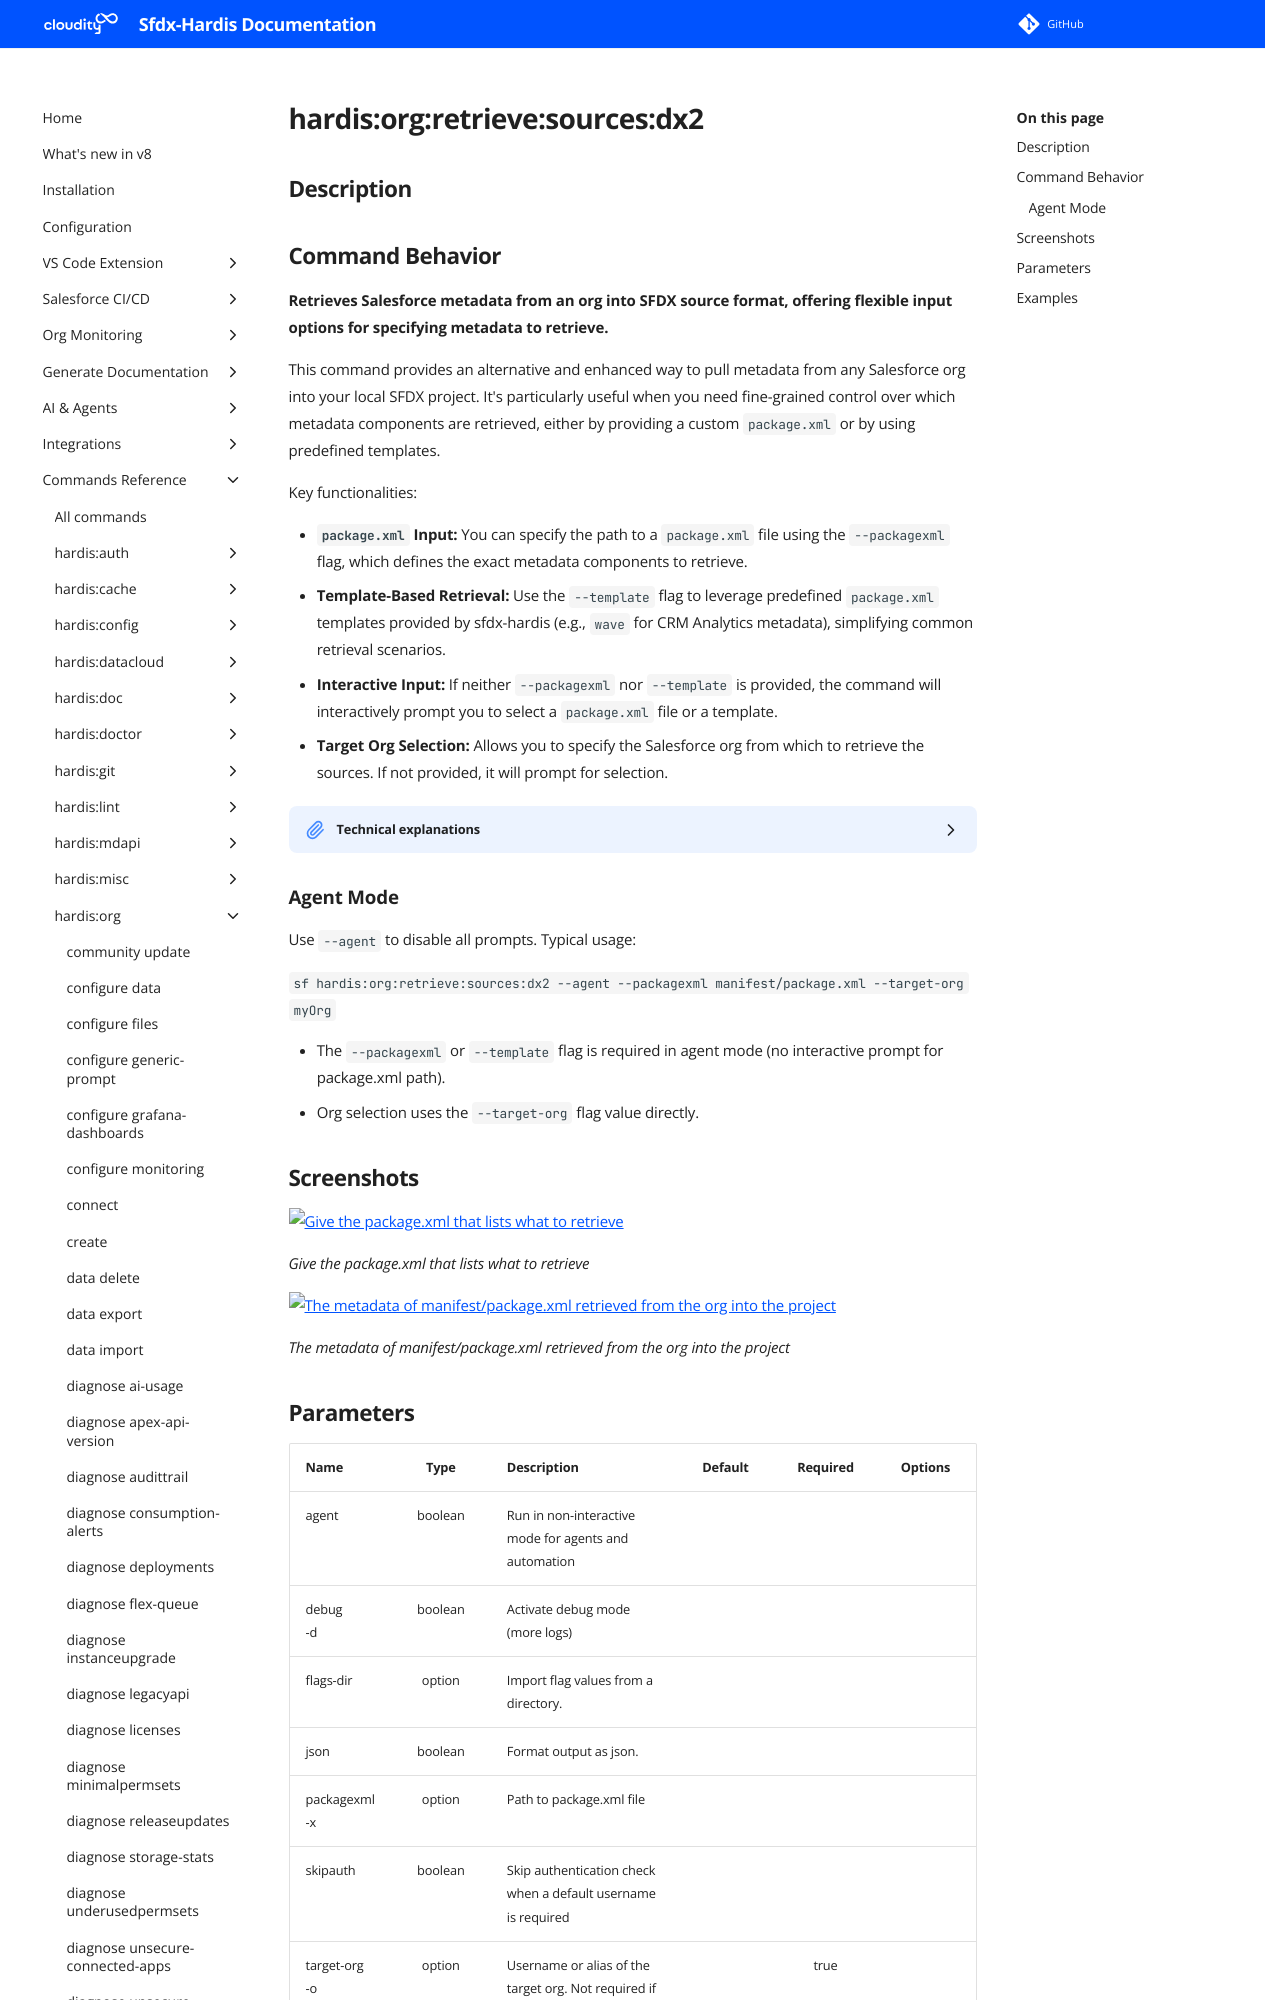

repository: hardisgroupcom/sfdx-hardis · page: hardis/org/retrieve/sources/dx2/index.html · generator: mkdocs

---
title: "hardis:org:retrieve:sources:dx2 - Retrieve sfdx sources from org (2)"
description: "Retrieves Salesforce metadata from an org into SFDX source format, offering flexible input options for specifying metadata to retrieve."
---
<!-- This file has been generated with command 'sf hardis:doc:plugin:generate'. Please do not update it manually or it may be overwritten -->
# hardis:org:retrieve:sources:dx2

## Description


## Command Behavior

**Retrieves Salesforce metadata from an org into SFDX source format, offering flexible input options for specifying metadata to retrieve.**

This command provides an alternative and enhanced way to pull metadata from any Salesforce org into your local SFDX project. It's particularly useful when you need fine-grained control over which metadata components are retrieved, either by providing a custom `package.xml` or by using predefined templates.

Key functionalities:

- **`package.xml` Input:** You can specify the path to a `package.xml` file using the `--packagexml` flag, which defines the exact metadata components to retrieve.
- **Template-Based Retrieval:** Use the `--template` flag to leverage predefined `package.xml` templates provided by sfdx-hardis (e.g., `wave` for CRM Analytics metadata), simplifying common retrieval scenarios.
- **Interactive Input:** If neither `--packagexml` nor `--template` is provided, the command will interactively prompt you to select a `package.xml` file or a template.
- **Target Org Selection:** Allows you to specify the Salesforce org from which to retrieve the sources. If not provided, it will prompt for selection.

<details markdown="1">
<summary>Technical explanations</summary>

The command's technical implementation involves:

- **Org Selection:** It uses `promptOrg` to guide the user in selecting the target Salesforce org if not provided via flags.
- **`package.xml` Resolution:** It determines the `package.xml` to use based on the provided flags (`--packagexml` or `--template`). If a template is used, it resolves the path to the corresponding template file within the sfdx-hardis installation.
- **File System Operations:** It checks if the specified `package.xml` file exists. If the file is outside the current project directory, it copies it to a temporary location within the project to ensure proper handling by the Salesforce CLI.
- **Salesforce CLI Retrieval:** It executes the `sf project retrieve start` command, passing the resolved `package.xml` path and the target username to retrieve the sources.
- **User Feedback:** Provides clear messages to the user about the retrieval process and its success.
</details>
